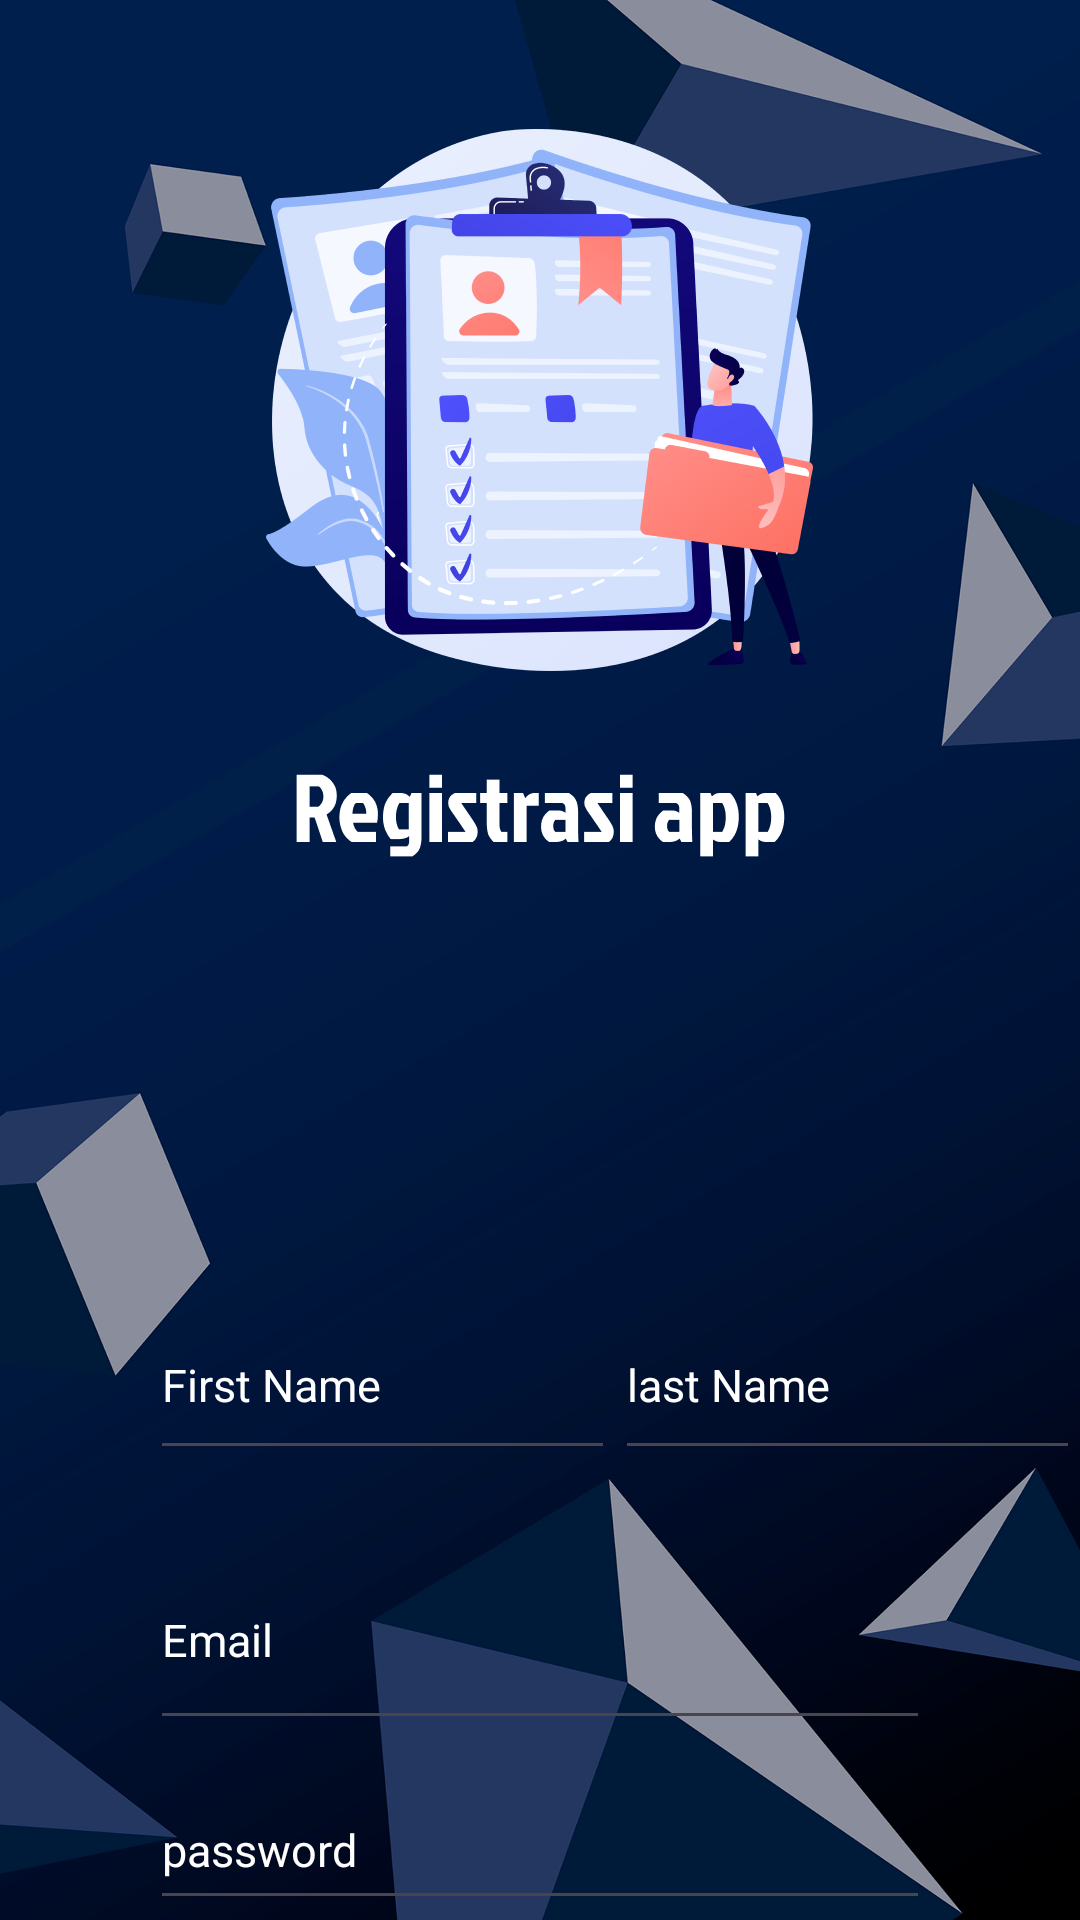

Produce the Android XML layout that renders to this screen, including the resource entries it uses.
<!-- AndroidManifest.xml: application theme Theme.Myrelatif -->
<!-- res/layout/activity_registrasi.xml -->
<?xml version="1.0" encoding="utf-8"?>
<RelativeLayout xmlns:android="http://schemas.android.com/apk/res/android"
    xmlns:tools="http://schemas.android.com/tools"
    android:layout_width="match_parent"
    android:layout_height="match_parent"
    android:background="@drawable/register"
    tools:context=".registrastion">

    <RelativeLayout
        android:id="@+id/kolomgambar"
        android:layout_width="match_parent"
        android:layout_height="400dp">
    </RelativeLayout>

    <RelativeLayout
        android:id="@+id/kolom1"
        android:layout_width="match_parent"
        android:layout_height="70dp"
        android:layout_below="@+id/kolomgambar"
        android:layout_marginTop="30dp">

        <LinearLayout
            android:layout_width="match_parent"
            android:layout_height="120dp"
            android:orientation="horizontal"
            tools:ignore="UselessParent">

            <EditText
                android:id="@+id/firstname"
                android:layout_width="155dp"
                android:layout_height="60dp"
                android:layout_marginStart="50dp"
                android:autofillHints=""
                android:hint="@string/first_name"
                android:importantForAutofill="auto"
                android:inputType="text"
                android:textColor="@color/white"
                android:textColorHint="@color/white"
                android:textColorLink="@color/white"
                android:textSize="15sp"
                tools:ignore="TextFields,VisualLintTextFieldSize" />

            <EditText
                android:id="@+id/lastname"
                android:layout_width="155dp"
                android:layout_height="60dp"
                android:layout_marginEnd="50dp"
                android:autofillHints=""
                android:hint="@string/last_name"
                android:importantForAutofill="auto"
                android:inputType="text"
                android:textColor="@color/white"
                android:textColorHint="@color/white"
                android:textColorLink="@color/white"
                android:textSize="15sp"
                tools:ignore="TextFields,VisualLintTextFieldSize,VisualLintBounds" />
        </LinearLayout>

    </RelativeLayout>
    <RelativeLayout
        android:layout_width="match_parent"
        android:layout_height="match_parent"
        android:layout_below="@+id/kolom1">

        <EditText
            android:id="@+id/email"
            android:layout_width="match_parent"
            android:layout_height="70dp"
            android:layout_marginStart="50dp"
            android:layout_marginTop="10dp"
            android:layout_marginEnd="50dp"
            android:autofillHints=""
            android:hint="@string/emailR"
            android:importantForAutofill="auto"
            android:inputType="text"
            android:textColor="@color/white"
            android:textColorHint="@color/white"
            android:textColorLink="@color/white"
            android:textSize="15sp"
            tools:ignore="TextFields,VisualLintTextFieldSize,DuplicateClickableBoundsCheck" />

        <EditText
            android:id="@+id/password"
            android:layout_width="match_parent"
            android:layout_height="70dp"
            android:layout_marginTop="10dp"
            android:layout_marginStart="50dp"
            android:layout_marginEnd="50dp"
            android:layout_below="@+id/email"
            android:hint="@string/password"
            android:importantForAutofill="auto"
            android:inputType="text"
            android:textColor="@color/white"
            android:textColorHint="@color/white"
            android:textColorLink="@color/white"
            android:textSize="15sp"
            tools:ignore="InvalidId,TextFields,VisualLintTextFieldSize"
            android:autofillHints="" />

        <Button
            android:id="@+id/register"
            android:layout_width="200dp"
            android:layout_height="70dp"
            android:layout_below="@id/password"
            android:layout_centerInParent="true"
            android:layout_marginStart="100dp"
            android:layout_marginTop="30dp"
            android:background="@drawable/shape1"
            android:layout_marginEnd="100dp"
            android:contentDescription="@android:string/ok"
            android:text="@string/Register"
            android:textSize="20sp"
            android:textStyle="bold"
            tools:ignore="TextSizeCheck" />

        <Button
            android:id="@+id/login"
            android:layout_width="110dp"
            android:layout_height="50dp"
            android:layout_below="@+id/register"
            android:layout_centerInParent="true"
            android:layout_marginStart="150dp"
            android:layout_marginTop="10dp"
            android:layout_marginEnd="50dp"
            android:background="@drawable/shape"
            android:contentDescription="@android:string/ok"
            android:text="Login"
            android:textSize="14sp"
            android:textStyle="bold"
            tools:ignore="TextSizeCheck" />



    </RelativeLayout>


</RelativeLayout>
<!-- resources referenced by this layout -->
<resources>
  <color name="white">#FFFFFFFF</color>
  <!-- drawable register: png bitmap (drawable, 301048 bytes) -->
  <!-- drawable shape (drawable) -->
  <?xml version="1.0" encoding="utf-8"?>
  <shape xmlns:android="http://schemas.android.com/apk/res/android">
      <solid android:color="@color/CornflowerBlue" /> 
      <corners android:radius="20dp" /> 
  </shape>
  <!-- drawable shape1 (drawable) -->
  <?xml version="1.0" encoding="utf-8"?>
  <shape xmlns:android="http://schemas.android.com/apk/res/android">
      <solid android:color="@color/CornflowerBlue" /> 
      <corners android:radius="300dp" /> 
  </shape>
  <string name="Register">Register</string>
  <string name="emailR">Email</string>
  <string name="first_name">First Name</string>
  <string name="last_name">last Name</string>
  <string name="password">password</string>
  <style name="Theme.Myrelatif" parent="Base.Theme.Myrelatif" />
  <color name="CornflowerBlue">#6495ED</color>
  <style name="Base.Theme.Myrelatif" parent="Theme.Material3.DayNight.NoActionBar">
          
          
      </style>
</resources>
